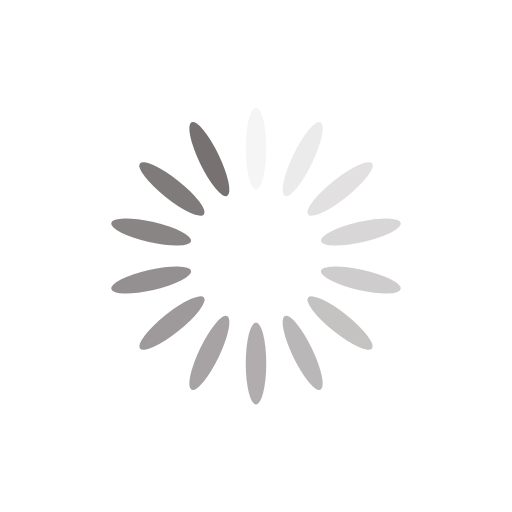
t = 0.00 s
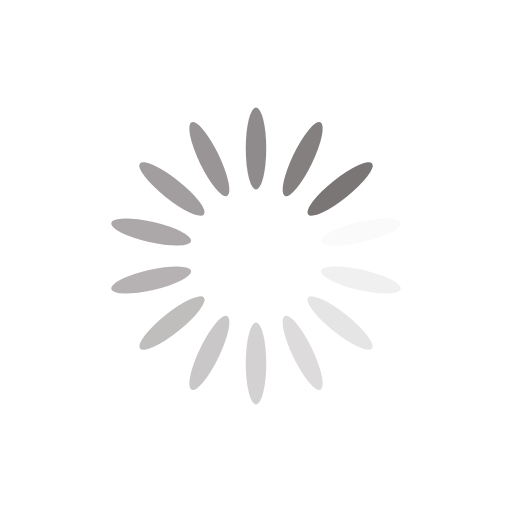
t = 0.29 s
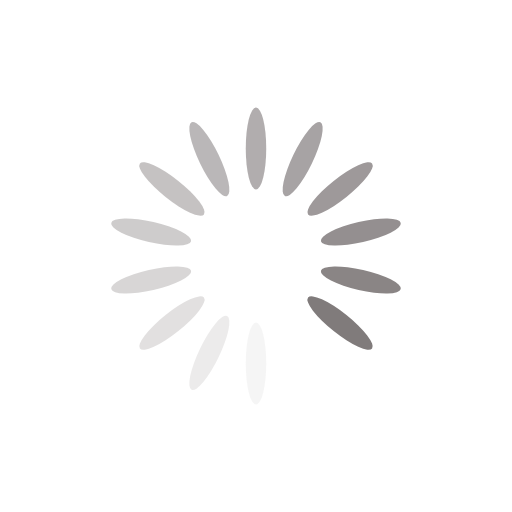
t = 0.59 s
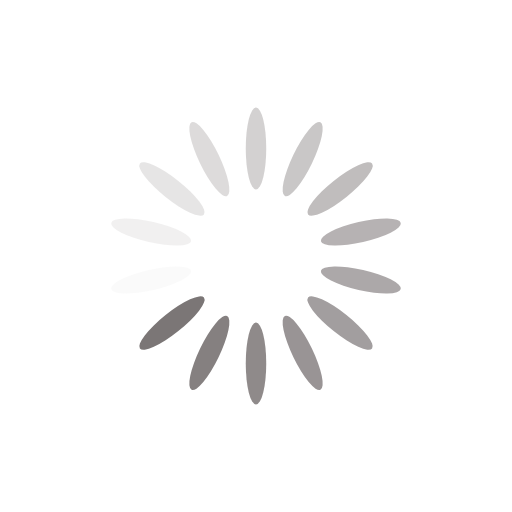
t = 0.88 s

The animated SVG that drew these frames (rendered in a browser with its animation timeline set to each time). Animation: 14 SMIL elements (animate=14); one cycle of 1.18 s, repeats indefinitely.

<svg xmlns="http://www.w3.org/2000/svg" viewBox="0 0 100 100" preserveAspectRatio="xMidYMid" width="224" height="224" style="shape-rendering: auto; display: block; background: transparent;" xmlns:xlink="http://www.w3.org/1999/xlink"><g><g transform="rotate(0 50 50)">
  <rect fill="#777172" height="16" width="4" ry="8" rx="2" y="21" x="48">
    <animate repeatCount="indefinite" begin="-1.0924369747899159s" dur="1.1764705882352942s" keyTimes="0;1" values="1;0" attributeName="opacity"></animate>
  </rect>
</g><g transform="rotate(25.714285714285715 50 50)">
  <rect fill="#777172" height="16" width="4" ry="8" rx="2" y="21" x="48">
    <animate repeatCount="indefinite" begin="-1.0084033613445378s" dur="1.1764705882352942s" keyTimes="0;1" values="1;0" attributeName="opacity"></animate>
  </rect>
</g><g transform="rotate(51.42857142857143 50 50)">
  <rect fill="#777172" height="16" width="4" ry="8" rx="2" y="21" x="48">
    <animate repeatCount="indefinite" begin="-0.9243697478991596s" dur="1.1764705882352942s" keyTimes="0;1" values="1;0" attributeName="opacity"></animate>
  </rect>
</g><g transform="rotate(77.14285714285714 50 50)">
  <rect fill="#777172" height="16" width="4" ry="8" rx="2" y="21" x="48">
    <animate repeatCount="indefinite" begin="-0.8403361344537815s" dur="1.1764705882352942s" keyTimes="0;1" values="1;0" attributeName="opacity"></animate>
  </rect>
</g><g transform="rotate(102.85714285714286 50 50)">
  <rect fill="#777172" height="16" width="4" ry="8" rx="2" y="21" x="48">
    <animate repeatCount="indefinite" begin="-0.7563025210084033s" dur="1.1764705882352942s" keyTimes="0;1" values="1;0" attributeName="opacity"></animate>
  </rect>
</g><g transform="rotate(128.57142857142858 50 50)">
  <rect fill="#777172" height="16" width="4" ry="8" rx="2" y="21" x="48">
    <animate repeatCount="indefinite" begin="-0.6722689075630252s" dur="1.1764705882352942s" keyTimes="0;1" values="1;0" attributeName="opacity"></animate>
  </rect>
</g><g transform="rotate(154.28571428571428 50 50)">
  <rect fill="#777172" height="16" width="4" ry="8" rx="2" y="21" x="48">
    <animate repeatCount="indefinite" begin="-0.5882352941176471s" dur="1.1764705882352942s" keyTimes="0;1" values="1;0" attributeName="opacity"></animate>
  </rect>
</g><g transform="rotate(180 50 50)">
  <rect fill="#777172" height="16" width="4" ry="8" rx="2" y="21" x="48">
    <animate repeatCount="indefinite" begin="-0.5042016806722689s" dur="1.1764705882352942s" keyTimes="0;1" values="1;0" attributeName="opacity"></animate>
  </rect>
</g><g transform="rotate(205.71428571428572 50 50)">
  <rect fill="#777172" height="16" width="4" ry="8" rx="2" y="21" x="48">
    <animate repeatCount="indefinite" begin="-0.42016806722689076s" dur="1.1764705882352942s" keyTimes="0;1" values="1;0" attributeName="opacity"></animate>
  </rect>
</g><g transform="rotate(231.42857142857142 50 50)">
  <rect fill="#777172" height="16" width="4" ry="8" rx="2" y="21" x="48">
    <animate repeatCount="indefinite" begin="-0.3361344537815126s" dur="1.1764705882352942s" keyTimes="0;1" values="1;0" attributeName="opacity"></animate>
  </rect>
</g><g transform="rotate(257.14285714285717 50 50)">
  <rect fill="#777172" height="16" width="4" ry="8" rx="2" y="21" x="48">
    <animate repeatCount="indefinite" begin="-0.25210084033613445s" dur="1.1764705882352942s" keyTimes="0;1" values="1;0" attributeName="opacity"></animate>
  </rect>
</g><g transform="rotate(282.85714285714283 50 50)">
  <rect fill="#777172" height="16" width="4" ry="8" rx="2" y="21" x="48">
    <animate repeatCount="indefinite" begin="-0.1680672268907563s" dur="1.1764705882352942s" keyTimes="0;1" values="1;0" attributeName="opacity"></animate>
  </rect>
</g><g transform="rotate(308.57142857142856 50 50)">
  <rect fill="#777172" height="16" width="4" ry="8" rx="2" y="21" x="48">
    <animate repeatCount="indefinite" begin="-0.08403361344537814s" dur="1.1764705882352942s" keyTimes="0;1" values="1;0" attributeName="opacity"></animate>
  </rect>
</g><g transform="rotate(334.2857142857143 50 50)">
  <rect fill="#777172" height="16" width="4" ry="8" rx="2" y="21" x="48">
    <animate repeatCount="indefinite" begin="0s" dur="1.1764705882352942s" keyTimes="0;1" values="1;0" attributeName="opacity"></animate>
  </rect>
</g><g></g></g><!-- [ldio] generated by https://loading.io --></svg>
